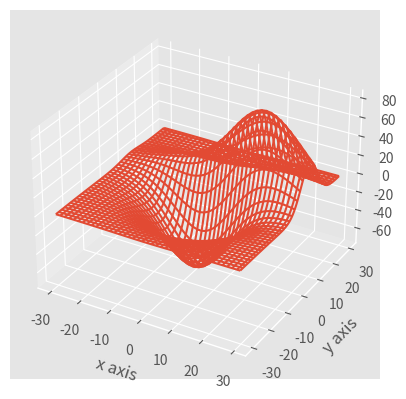

The matplotlib source for this figure:
from mpl_toolkits.mplot3d import axes3d
import matplotlib.pyplot as plt
from matplotlib import style
style.use('ggplot')

fig = plt.figure()
ax1 = fig.add_subplot(111, projection='3d')

x, y, z = axes3d.get_test_data()

print(axes3d.__file__)
ax1.plot_wireframe(x,y,z, rstride = 3, cstride = 3)

ax1.set_xlabel('x axis')
ax1.set_ylabel('y axis')
ax1.set_zlabel('z axis')

plt.show()